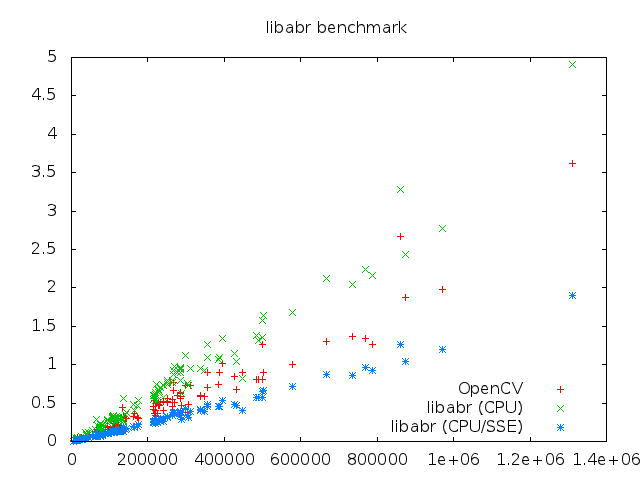

Values plotted in this chart, from the file beside it:
addams-family.jpg, 864, 890, 1.34064e+06, 2.24268e+06, 0, 968115, 0, 
aeon1a.jpg, 576, 776, 893756, 814048, 0, 402927, 0, 
aerosmith-double.jpg, 392, 272, 195859, 318627, 0, 129282, 0, 
albert.jpg, 160, 100, 30225, 32199, 0, 15084, 0, 
Argentina.jpg, 601, 444, 769168, 926022, 0, 372466, 0, 
Arsenal.jpg, 634, 469, 724059, 1.121e+06, 0, 434488, 0, 
audrey1.jpg, 344, 499, 308706, 463921, 0, 199300, 0, 
audrey2.jpg, 256, 377, 150373, 233245, 0, 103781, 0, 
audrybt1.jpg, 280, 484, 176879, 261382, 0, 126028, 0, 
baseball.jpg, 302, 204, 115515, 158537, 0, 69212, 0, 
bksomels.jpg, 358, 350, 177087, 282708, 0, 130974, 0, 
blues-double.jpg, 462, 294, 323098, 557790, 0, 201332, 0, 
board.jpg, 618, 467, 463080, 624183, 0, 280579, 0, 
boat.jpg, 852, 568, 806423, 1.38124e+06, 0, 572687, 0, 
book.jpg, 277, 801, 520898, 738146, 0, 288139, 0, 
Brazil.jpg, 628, 454, 580057, 904002, 0, 373514, 0, 
brian.jpg, 130, 100, 23299, 26692, 0, 12644, 0, 
bttf206.jpg, 522, 460, 408214, 572419, 0, 257569, 0, 
bttf301.jpg, 610, 395, 520149, 734615, 0, 302528, 0, 
bwolen.jpg, 60, 75, 7607, 4527, 0, 3247, 0, 
cards-perp-sml.jpg, 308, 307, 192111, 267432, 0, 113886, 0, 
cfb.jpg, 177, 215, 64605, 95498, 0, 42674, 0, 
churchill-downs.jpg, 564, 388, 342271, 528475, 0, 233633, 0, 
clapton.jpg, 450, 672, 372886, 749851, 0, 342150, 0, 
class57.jpg, 1280, 1024, 3.6236e+06, 4.90919e+06, 0, 1.89831e+06, 0, 
cluttered-tahoe.jpg, 396, 552, 489551, 637088, 0, 274482, 0, 
cnn1085.jpg, 320, 240, 151836, 188478, 0, 82969, 0, 
cnn1160.jpg, 320, 240, 105199, 147362, 0, 70975, 0, 
cnn1260.jpg, 320, 240, 142485, 173796, 0, 78446, 0, 
cnn1630.jpg, 320, 240, 137991, 186303, 0, 83296, 0, 
cnn1714.jpg, 320, 240, 150838, 198125, 0, 85284, 0, 
cnn2020.jpg, 320, 240, 101702, 130935, 0, 66370, 0, 
cnn2221.jpg, 320, 240, 144440, 185329, 0, 82158, 0, 
cnn2600.jpg, 320, 240, 166212, 229942, 0, 93572, 0, 
Colombia.jpg, 611, 467, 562109, 789695, 0, 337622, 0, 
cpd.jpg, 439, 300, 202104, 298420, 0, 137649, 0, 
crimson.jpg, 580, 861, 803731, 1.35844e+06, 0, 573965, 0, 
divinci-man1.jpg, 592, 843, 1.26408e+06, 1.57549e+06, 0, 651896, 0, 
ds9.jpg, 630, 418, 456214, 793216, 0, 339088, 0, 
Ecuador.jpg, 611, 467, 639918, 966559, 0, 384588, 0, 
England.jpg, 628, 454, 587547, 937075, 0, 378774, 0, 
er.jpg, 500, 500, 518955, 762774, 0, 313672, 0, 
eugene.jpg, 268, 414, 184379, 334411, 0, 133960, 0, 
ew-courtney-david.jpg, 311, 350, 229263, 321954, 0, 133429, 0, 
ew-friends.jpg, 340, 350, 210091, 331864, 0, 141787, 0, 
fleetwood-mac.jpg, 468, 464, 364826, 555282, 0, 249823, 0, 
frisbee.jpg, 320, 214, 132426, 206396, 0, 81886, 0, 
Germany.jpg, 628, 454, 622798, 951454, 0, 385639, 0, 
giant-panda.jpg, 552, 388, 414680, 551596, 0, 245078, 0, 
gigi.jpg, 328, 430, 296533, 352105, 0, 154901, 0, 
gpripe.jpg, 159, 160, 53993, 68248, 0, 29622, 0, 
harvard.jpg, 392, 584, 466013, 659151, 0, 277135, 0, 
hendrix1-bigger.jpg, 814, 820, 1.3008e+06, 2.12028e+06, 0, 872931, 0, 
hendrix2.jpg, 126, 210, 47095, 65184, 0, 29615, 0, 
henry.jpg, 640, 480, 488016, 723827, 0, 312638, 0, 
herbie-hancock.jpg, 660, 656, 673155, 1.03808e+06, 0, 462899, 0, 
jackson.jpg, 715, 486, 588508, 919522, 0, 390271, 0, 
J-L_Picard.Baldy.jpg, 320, 256, 103645, 169609, 0, 79919, 0, 
john.coltrane.jpg, 352, 352, 204595, 315736, 0, 137572, 0, 
judybats.jpg, 716, 684, 801420, 1.30966e+06, 0, 567584, 0, 
kaari1.jpg, 268, 406, 196632, 270276, 0, 119623, 0, 
... 69 more rows
